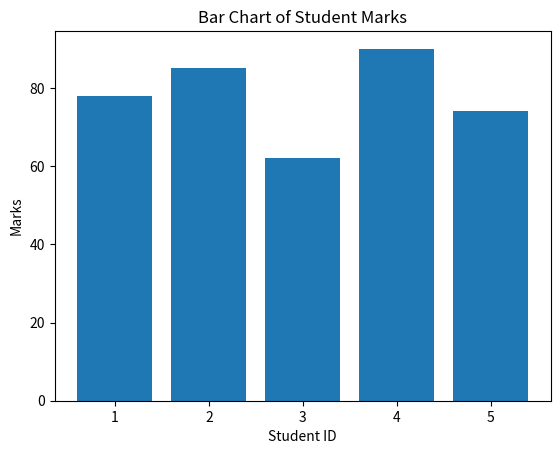

Write the Python code that produced this figure.
import pandas as pd
import numpy as np
import matplotlib.pyplot as plt
data = {
    "Student_ID": [1,2,3,4,5],
    "Marks": [78,85,62,90,74],
    "Attendance": [80,90,70,95,85]
}
df =pd.DataFrame(data)
plt.figure()
plt.bar(df["Student_ID"],df["Marks"])
plt.xlabel("Student ID")
plt.ylabel("Marks")
plt.title("Bar Chart of Student Marks")
plt.show()
